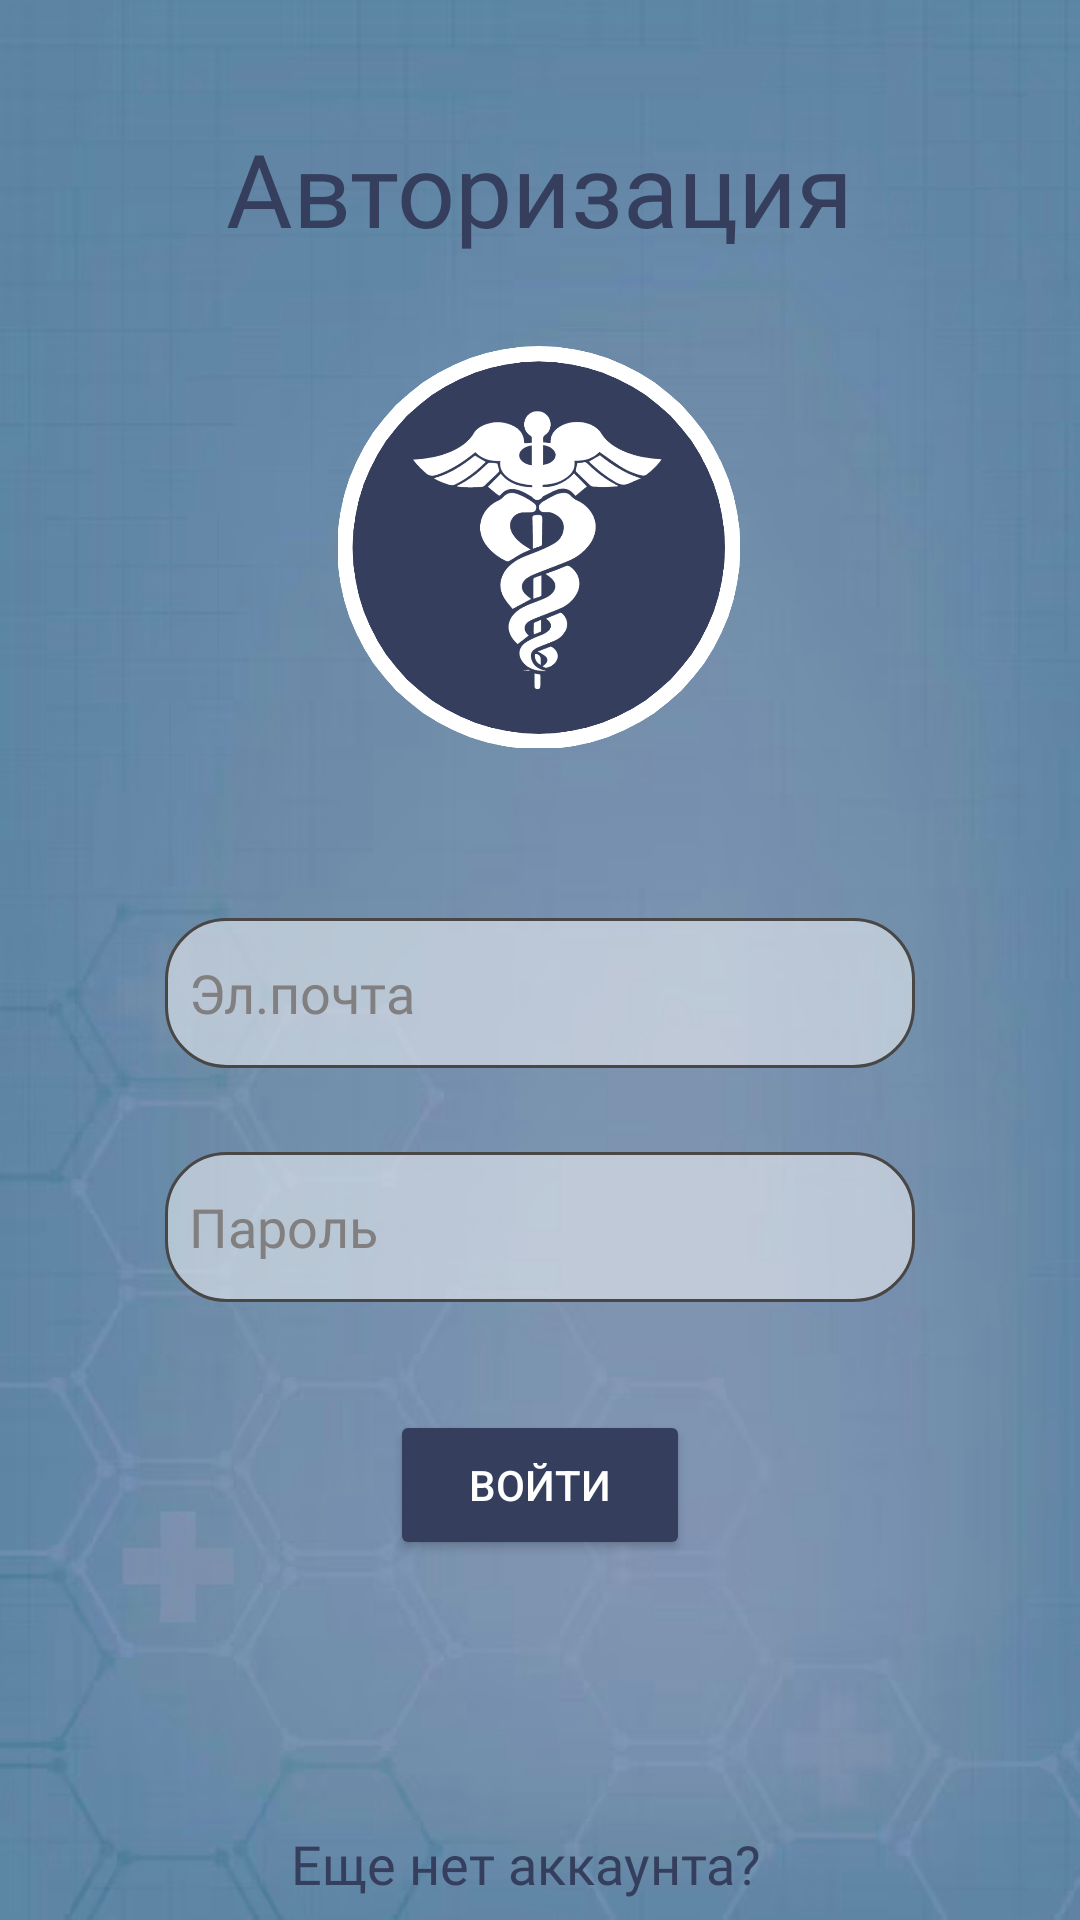

Reconstruct the res/layout file that produces this screen, plus the resources it refers to.
<!-- AndroidManifest.xml: application theme Base.Theme.MediTrack -->
<!-- res/layout/activity_login.xml -->
<?xml version="1.0" encoding="utf-8"?>
<androidx.constraintlayout.widget.ConstraintLayout xmlns:android="http://schemas.android.com/apk/res/android"
    xmlns:app="http://schemas.android.com/apk/res-auto"
    xmlns:tools="http://schemas.android.com/tools"
    android:id="@+id/login_activity"
    android:layout_width="match_parent"
    android:layout_height="match_parent"
    android:background="@drawable/background2"
    android:focusableInTouchMode="true"
    tools:context=".activities.LoginActivity"
    tools:layout_editor_absoluteX="-1dp"
    tools:layout_editor_absoluteY="40dp">

    <TextView
        android:id="@+id/textView"
        android:layout_width="wrap_content"
        android:layout_height="wrap_content"
        android:layout_marginTop="40dp"
        android:fontFamily="@font/open_sans_semibold"
        android:text="@string/auth"
        android:textColor="@color/handles"
        android:textSize="34sp"
        app:layout_constraintEnd_toEndOf="parent"
        app:layout_constraintStart_toStartOf="parent"
        app:layout_constraintTop_toTopOf="parent"
        tools:ignore="TextContrastCheck" />

    <Button
        android:id="@+id/buttonLogin"
        android:layout_width="100dp"
        android:layout_height="50dp"
        android:layout_marginBottom="176dp"
        android:backgroundTint="@color/handles"
        android:text="@string/login"
        android:textColor="@color/white"
        app:layout_constraintBottom_toTopOf="@+id/guideline6"
        app:layout_constraintEnd_toEndOf="parent"
        app:layout_constraintHorizontal_bias="0.5"
        app:layout_constraintStart_toStartOf="parent" />

    <EditText
        android:id="@+id/editTextTextPassword"
        android:layout_width="250dp"
        android:layout_height="50dp"
        android:layout_marginBottom="36dp"
        android:background="@drawable/rounded_edittext"
        android:ems="10"
        android:fontFamily="@font/open_sans_semibold"
        android:hint="@string/password"
        android:importantForAutofill="no"
        android:inputType="textPassword"
        android:paddingStart="8dp"
        android:paddingEnd="8dp"
        android:textColor="@color/main"
        android:textColorHint="@color/hint"
        android:textCursorDrawable="@drawable/custom_cursor"
        app:layout_constraintBottom_toTopOf="@+id/buttonLogin"
        app:layout_constraintEnd_toEndOf="parent"
        app:layout_constraintHorizontal_bias="0.5"
        app:layout_constraintStart_toStartOf="parent" />

    <EditText
        android:id="@+id/editTextTextEmailAddress"
        android:layout_width="250dp"
        android:layout_height="50dp"
        android:layout_marginBottom="28dp"
        android:background="@drawable/rounded_edittext"
        android:ems="10"
        android:fontFamily="@font/open_sans_semibold"
        android:hint="@string/email"
        android:importantForAutofill="no"
        android:inputType="textEmailAddress"
        android:paddingStart="8dp"
        android:paddingEnd="8dp"
        android:textColor="@color/main"
        android:textColorHint="@color/hint"
        android:textCursorDrawable="@drawable/custom_cursor"
        app:layout_constraintBottom_toTopOf="@+id/editTextTextPassword"
        app:layout_constraintEnd_toEndOf="parent"
        app:layout_constraintHorizontal_bias="0.5"
        app:layout_constraintStart_toStartOf="parent"
        app:layout_constraintTop_toBottomOf="@+id/textView"
        app:layout_constraintVertical_bias="1.0" />

    <ImageView
        android:id="@+id/imageView"
        android:layout_width="134dp"
        android:layout_height="138dp"
        app:layout_constraintBottom_toTopOf="@+id/editTextTextEmailAddress"
        app:layout_constraintEnd_toEndOf="parent"
        app:layout_constraintHorizontal_bias="0.498"
        app:layout_constraintStart_toStartOf="parent"
        app:layout_constraintTop_toBottomOf="@+id/textView"
        app:layout_constraintVertical_bias="0.34"
        app:srcCompat="@drawable/splashlogo"
        tools:ignore="ContentDescription" />

    <TextView
        android:id="@+id/textViewRegister"
        android:layout_width="166dp"
        android:layout_height="27dp"
        android:layout_marginTop="4dp"
        android:fontFamily="@font/open_sans_light_italic"
        android:text="@string/noacc"
        android:textColor="@color/handles"
        android:textSize="18sp"
        app:layout_constraintEnd_toEndOf="parent"
        app:layout_constraintHorizontal_bias="0.5"
        app:layout_constraintStart_toStartOf="parent"
        app:layout_constraintTop_toTopOf="@+id/guideline8"
        tools:ignore="TextContrastCheck,TextSizeCheck" />

    <TextView
        android:id="@+id/textViewRegisterLink"
        android:layout_width="wrap_content"
        android:layout_height="wrap_content"
        android:fontFamily="@font/open_sans_semibold"
        android:text="@string/register"
        android:textColor="@color/handles"
        android:textSize="16sp"
        android:textStyle="italic"
        app:layout_constraintBottom_toTopOf="@+id/guideline7"
        app:layout_constraintEnd_toEndOf="parent"
        app:layout_constraintHorizontal_bias="0.5"
        app:layout_constraintStart_toStartOf="parent"
        app:layout_constraintTop_toBottomOf="@+id/textViewRegister"
        app:layout_constraintVertical_bias="0.0"
        tools:ignore="TextContrastCheck" />

    <androidx.constraintlayout.widget.Guideline
        android:id="@+id/guideline6"
        android:layout_width="wrap_content"
        android:layout_height="wrap_content"
        android:orientation="horizontal"
        app:layout_constraintGuide_begin="696dp" />

    <androidx.constraintlayout.widget.Guideline
        android:id="@+id/guideline7"
        android:layout_width="wrap_content"
        android:layout_height="wrap_content"
        android:orientation="horizontal"
        app:layout_constraintGuide_begin="810dp"
        tools:ignore="VisualLintBounds" />

    <androidx.constraintlayout.widget.Guideline
        android:id="@+id/guideline8"
        android:layout_width="wrap_content"
        android:layout_height="wrap_content"
        android:orientation="horizontal"
        app:layout_constraintGuide_begin="605dp" />

    <ProgressBar
        android:id="@+id/progressBarLogin"
        style="?android:attr/progressBarStyle"
        android:layout_width="100dp"
        android:layout_height="100dp"
        android:elevation="4dp"
        app:layout_constraintBottom_toBottomOf="parent"
        app:layout_constraintEnd_toEndOf="parent"
        app:layout_constraintStart_toStartOf="parent"
        app:layout_constraintTop_toTopOf="parent"
        android:layout_centerInParent="true"
        android:visibility="invisible" />

    <View
        android:id="@+id/viewFocus"
        android:layout_width="match_parent"
        android:layout_height="match_parent"
        android:background="@color/focus"
        android:visibility="invisible"/>


</androidx.constraintlayout.widget.ConstraintLayout>
<!-- resources referenced by this layout -->
<resources>
  <color name="focus">#54FFFFFF</color>
  <color name="handles">#353E5D</color>
  <color name="hint">#817F7F</color>
  <color name="main">#494646</color>
  <color name="white">#FFFFFFFF</color>
  <!-- drawable background2: jpg bitmap (drawable, 174287 bytes) -->
  <!-- drawable custom_cursor (drawable) -->
  <?xml version="1.0" encoding="utf-8"?>
  <shape xmlns:android="http://schemas.android.com/apk/res/android">
      <size android:width="2dp"/>
      <solid android:color = "@color/main"/>
  </shape>
  <!-- drawable rounded_edittext (drawable) -->
  <?xml version="1.0" encoding="utf-8"?>
  <selector xmlns:android="http://schemas.android.com/apk/res/android">
      <item android:state_focused="true">
          <shape android:shape="rectangle">
              <solid android:color="#A9FFFFFF"/>
              <corners android:radius="20dp"/>
          </shape>
      </item>
      <item>
          <shape android:shape="rectangle">
              <solid android:color="#80FFFFFF"/>
              <corners android:radius="20dp"/>
              <stroke android:color="@color/main" android:width="1dp"/>
          </shape>
      </item>
  </selector>
  <!-- drawable splashlogo: png bitmap (drawable, 74500 bytes) -->
  <string name="auth">Авторизация</string>
  <string name="email">Эл.почта</string>
  <string name="login">Войти</string>
  <string name="noacc">Еще нет аккаунта?</string>
  <string name="password">Пароль</string>
  <string name="register"><u>Зарегистрироваться</u></string>
  <style name="Base.Theme.MediTrack" parent="Base.Theme.HospitalPatientInformationReferenceSystem">
  
      </style>
  <style name="Base.Theme.HospitalPatientInformationReferenceSystem" parent="Theme.Material3.DayNight.NoActionBar">
          <item name="android:statusBarColor">@color/main</item>
          <item name="colorControlActivated">@color/handles</item>
          <item name="android:textColorHighlight">@color/highlights</item>
          <item name="android:windowIsTranslucent">true</item>
      </style>
  <color name="highlights">#5735B6F1</color>
</resources>
